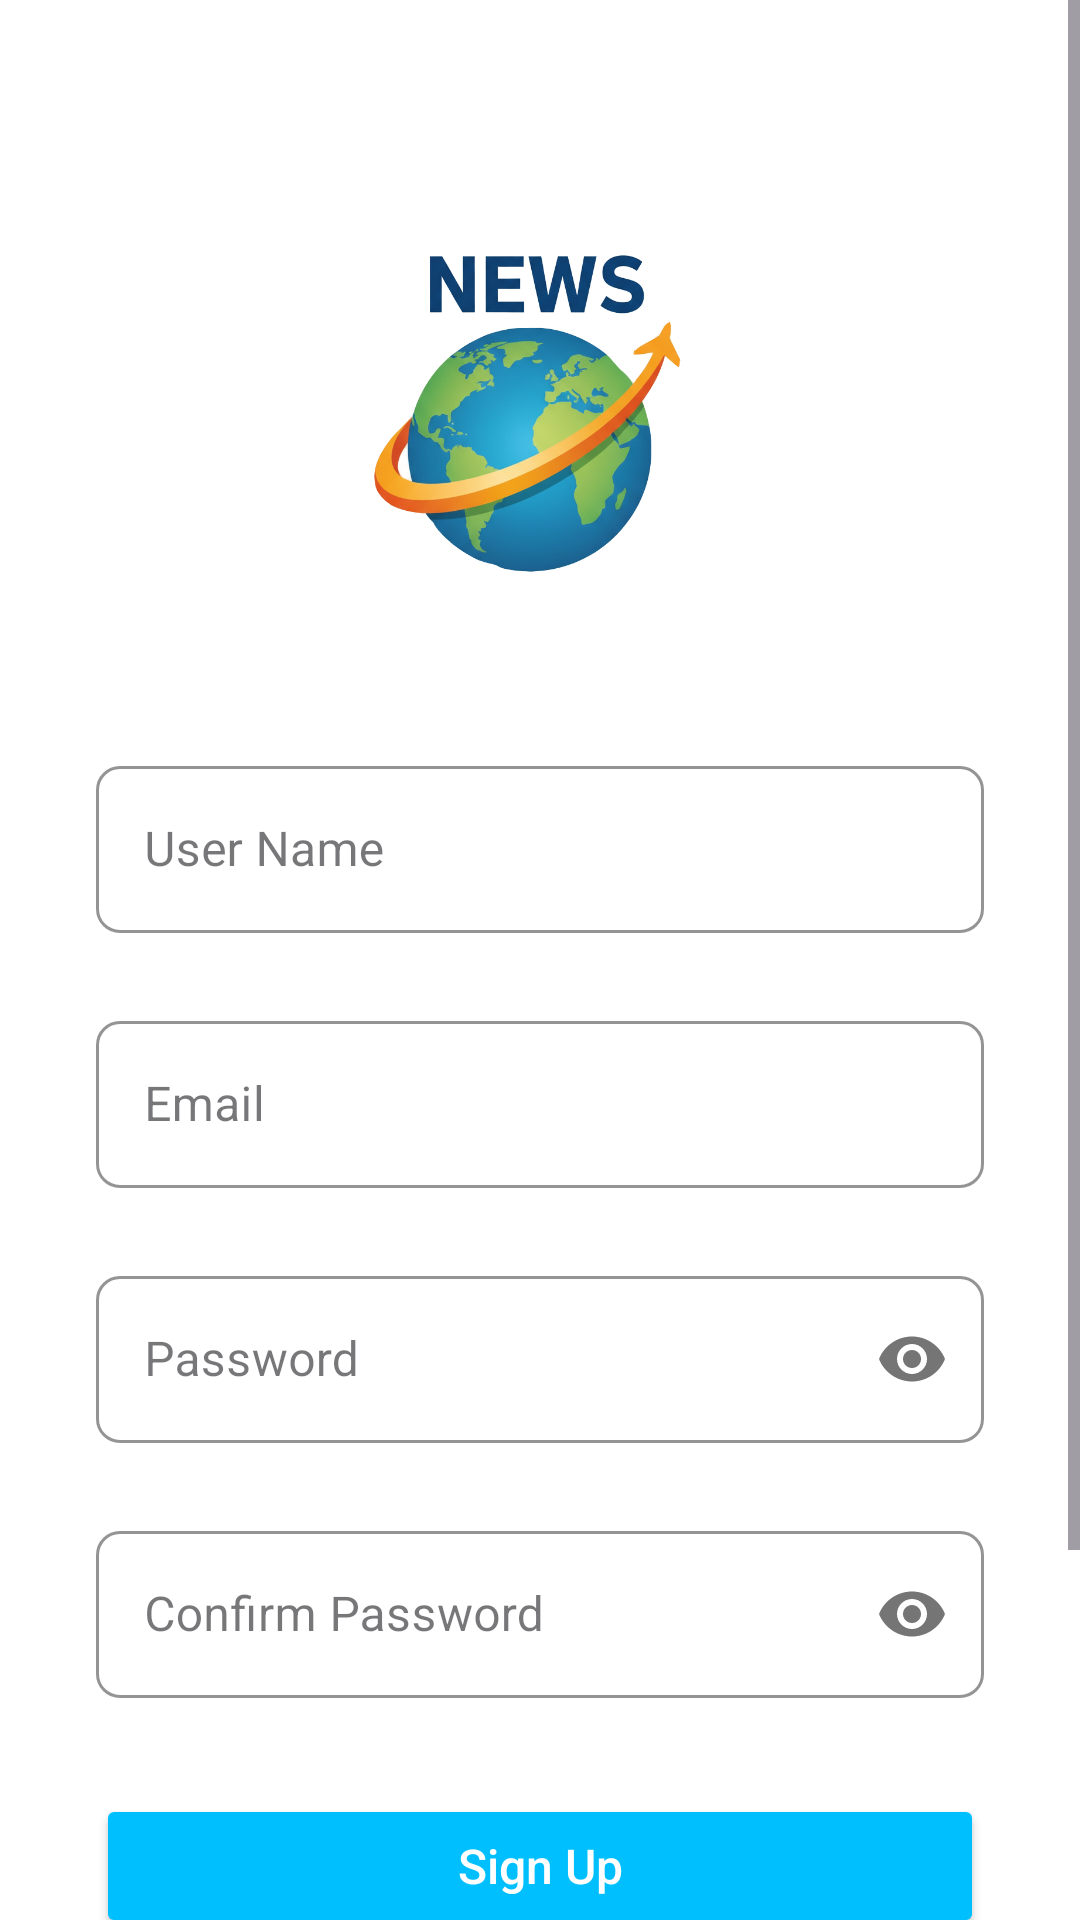

The Android layout XML behind this screen, and the referenced resources:
<!-- AndroidManifest.xml: application theme Theme.News -->
<!-- res/layout/fragment_sign_up.xml -->
<?xml version="1.0" encoding="utf-8"?>
<FrameLayout xmlns:android="http://schemas.android.com/apk/res/android"
    xmlns:tools="http://schemas.android.com/tools"
    android:layout_width="match_parent"
    android:layout_height="match_parent"
    xmlns:app="http://schemas.android.com/apk/res-auto"
    tools:context=".presentation.authentication.SignUpFragment">
<ScrollView
    android:layout_width="match_parent"
    android:layout_height="match_parent">
    <LinearLayout
        android:layout_width="match_parent"
        android:layout_height="wrap_content"
        android:background="@android:color/white"
        android:orientation="vertical"
        android:paddingStart="32dp"
        android:paddingEnd="32dp"
        android:gravity="center_horizontal">

        
        <ImageView
            android:id="@+id/logo_header"
            android:layout_width="200dp"
            android:layout_height="200dp"
            android:layout_marginTop="40dp"
            android:contentDescription="@string/news_logo"
            android:src="@drawable/news"
            tools:src="@tools:sample/avatars" />

        


        
        <com.google.android.material.textfield.TextInputLayout
            android:id="@+id/layout_name"
            style="@style/Widget.MaterialComponents.TextInputLayout.OutlinedBox"
            android:layout_width="match_parent"
            android:layout_height="wrap_content"
            android:layout_marginTop="10dp"
            android:hint="@string/user_name"
            app:hintTextColor="#00BFFF"
            app:boxStrokeColor="#00BFFF"
            app:boxCornerRadiusTopStart="8dp"
            app:boxCornerRadiusTopEnd="8dp"
            app:boxCornerRadiusBottomStart="8dp"
            app:boxCornerRadiusBottomEnd="8dp">

            <com.google.android.material.textfield.TextInputEditText
                android:id="@+id/input_name"
                android:layout_width="match_parent"
                android:layout_height="wrap_content"
                android:inputType="textPersonName"
                android:textColor="@android:color/black"
                android:textSize="16sp" />
        </com.google.android.material.textfield.TextInputLayout>

        
        <com.google.android.material.textfield.TextInputLayout
            android:id="@+id/layout_email"
            style="@style/Widget.MaterialComponents.TextInputLayout.OutlinedBox"
            android:layout_width="match_parent"
            android:layout_height="wrap_content"
            android:hint="@string/email"
            android:layout_marginTop="24dp"
            app:hintTextColor="#00BFFF"
            app:boxStrokeColor="#00BFFF"
            app:boxCornerRadiusTopStart="8dp"
            app:boxCornerRadiusTopEnd="8dp"
            app:boxCornerRadiusBottomStart="8dp"
            app:boxCornerRadiusBottomEnd="8dp">

            <com.google.android.material.textfield.TextInputEditText
                android:id="@+id/input_email"
                android:layout_width="match_parent"
                android:layout_height="wrap_content"
                android:inputType="textEmailAddress"
                android:textColor="@android:color/black"
                android:textSize="16sp" />
        </com.google.android.material.textfield.TextInputLayout>

        
        <com.google.android.material.textfield.TextInputLayout
            android:id="@+id/layout_password"
            style="@style/Widget.MaterialComponents.TextInputLayout.OutlinedBox"
            android:layout_width="match_parent"
            android:layout_height="wrap_content"
            android:layout_marginTop="24dp"
            android:hint="@string/password"
            app:hintTextColor="#00BFFF"
            app:boxStrokeColor="#00BFFF"
            app:passwordToggleEnabled="true"
            app:boxCornerRadiusTopStart="8dp"
            app:boxCornerRadiusTopEnd="8dp"
            app:boxCornerRadiusBottomStart="8dp"
            app:boxCornerRadiusBottomEnd="8dp">

            <com.google.android.material.textfield.TextInputEditText
                android:id="@+id/input_password"
                android:layout_width="match_parent"
                android:layout_height="wrap_content"
                android:inputType="textPassword"
                android:textColor="@android:color/black"
                android:textSize="16sp" />
        </com.google.android.material.textfield.TextInputLayout>

        
        <com.google.android.material.textfield.TextInputLayout
            android:id="@+id/layout_confirm_password"
            style="@style/Widget.MaterialComponents.TextInputLayout.OutlinedBox"
            android:layout_width="match_parent"
            android:layout_height="wrap_content"
            android:layout_marginTop="24dp"
            android:hint="@string/confirm_password"
            app:hintTextColor="#00BFFF"
            app:boxStrokeColor="#00BFFF"
            app:passwordToggleEnabled="true"
            app:boxCornerRadiusTopStart="8dp"
            app:boxCornerRadiusTopEnd="8dp"
            app:boxCornerRadiusBottomStart="8dp"
            app:boxCornerRadiusBottomEnd="8dp">

            <com.google.android.material.textfield.TextInputEditText
                android:id="@+id/input_confirm_password"
                android:layout_width="match_parent"
                android:layout_height="wrap_content"
                android:inputType="textPassword"
                android:textColor="@android:color/black"
                android:textSize="16sp" />
        </com.google.android.material.textfield.TextInputLayout>

        
        <Button
            android:id="@+id/button_sign_up"
            android:layout_width="match_parent"
            android:layout_height="wrap_content"
            android:layout_marginTop="32dp"
            android:backgroundTint="#00BFFF"
            android:text="@string/sign_up"
            android:textAllCaps="false"
            android:textColor="@android:color/white"
            android:textSize="16sp"
            app:cornerRadius="8dp" />

        
        <View
            android:layout_width="match_parent"
            android:layout_height="0dp"
            android:layout_weight="1" />
        <ProgressBar
            android:id="@+id/progress"
            android:layout_width="wrap_content"
            android:layout_height="wrap_content"
            android:layout_gravity="center"
            android:layout_marginVertical="16dp"
            android:visibility="invisible"
            tools:visibility="visible" />
        
        <TextView
            android:id="@+id/text_sign_in_full"
            android:layout_width="wrap_content"
            android:layout_height="wrap_content"
            android:layout_marginBottom="32dp"
            android:padding="8dp"
            android:text="@string/already_have_an_account_sign_in"
            android:textColor="@android:color/black"
            android:textSize="14sp" />

    </LinearLayout>
</ScrollView>
</FrameLayout>
<!-- resources referenced by this layout -->
<resources>
  <!-- drawable news: png bitmap (drawable, 340286 bytes) -->
  <string name="already_have_an_account_sign_in">Already have an account? Sign In</string>
  <string name="confirm_password">Confirm Password</string>
  <string name="email">Email</string>
  <string name="news_logo">News Logo</string>
  <string name="password">Password</string>
  <string name="sign_up">Sign Up</string>
  <string name="user_name">User Name</string>
  <style name="Theme.News" parent="Base.Theme.News" />
  <style name="Base.Theme.News" parent="Theme.Material3.DayNight.NoActionBar">
  
          
          
      </style>
</resources>
